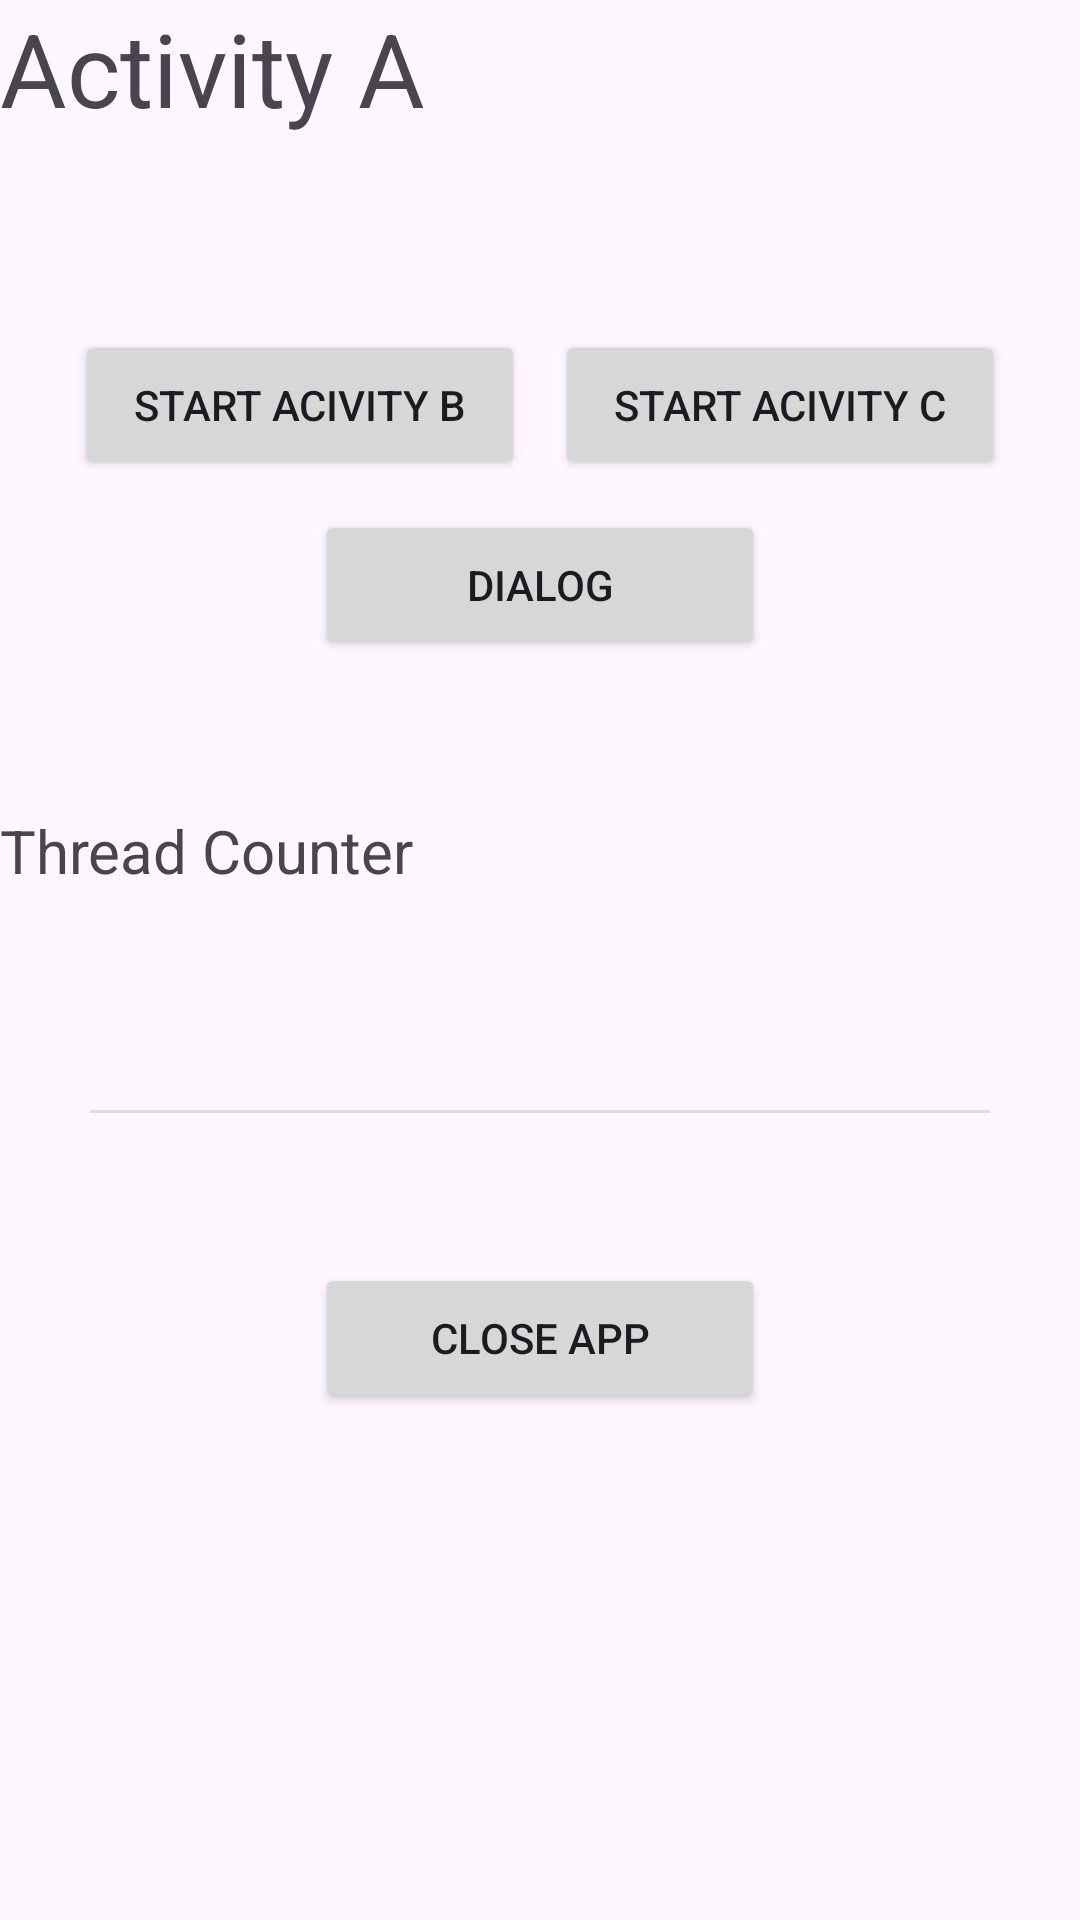

Write the Android layout XML for this screen, with the resource values it uses.
<!-- AndroidManifest.xml: application theme Theme.ActivityApp -->
<!-- res/layout/activity_main.xml -->
<?xml version="1.0" encoding="utf-8"?>
<androidx.coordinatorlayout.widget.CoordinatorLayout xmlns:android="http://schemas.android.com/apk/res/android"
    xmlns:app="http://schemas.android.com/apk/res-auto"
    xmlns:tools="http://schemas.android.com/tools"
    android:layout_width="match_parent"
    android:layout_height="match_parent"
    android:fitsSystemWindows="true"
    tools:context=".MainActivity">

    <com.google.android.material.appbar.AppBarLayout
        android:layout_width="match_parent"
        android:layout_height="wrap_content"
        android:fitsSystemWindows="true"/>

    <androidx.constraintlayout.widget.ConstraintLayout
        android:layout_width="match_parent"
        android:layout_height="match_parent">

        <LinearLayout
            android:layout_width="match_parent"
            android:layout_height="match_parent"
            android:orientation="vertical">

            <TextView
                android:id="@+id/textView"
                android:layout_width="match_parent"
                android:layout_height="100dp"
                android:text="@string/activityA"
                android:textSize="34sp" />

            <LinearLayout
                android:layout_width="match_parent"
                android:layout_height="70dp"
                android:gravity="center"
                android:orientation="horizontal">

                <Button
                    android:id="@+id/btn_activity_b"
                    android:layout_width="150dp"
                    android:layout_height="50dp"
                    android:layout_marginRight="10dp"
                    android:text="@string/startActivityB"></Button>

                <Button
                    android:id="@+id/btn_activity_c"
                    android:layout_width="150dp"
                    android:layout_height="50dp"
                    android:text="@string/startActivityC" />

            </LinearLayout>

            <Button
                android:id="@+id/btn_dialog"
                android:layout_width="150dp"
                android:layout_height="50dp"
                android:layout_gravity="center"
                android:layout_marginBottom="50dp"
                android:text="@string/dialog" />

            <TextView
                android:id="@+id/tv_thread_counter"
                android:layout_width="match_parent"
                android:layout_height="50dp"
                android:layout_marginBottom="50dp"
                android:text="@string/threadCounter"
                android:textSize="20sp" />

            <View
                android:id="@+id/divider"
                android:layout_width="300dp"
                android:layout_height="1dp"
                android:layout_gravity="center"
                android:layout_marginBottom="50dp"
                android:background="?android:attr/listDivider" />

            <Button
                android:id="@+id/btn_exit"
                android:layout_width="150dp"
                android:layout_height="50dp"
                android:layout_gravity="center"
                android:text="@string/closeApp" />

        </LinearLayout>
    </androidx.constraintlayout.widget.ConstraintLayout>

</androidx.coordinatorlayout.widget.CoordinatorLayout>
<!-- resources referenced by this layout -->
<resources>
  <string name="activityA">Activity A</string>
  <string name="closeApp">Close App</string>
  <string name="dialog">Dialog</string>
  <string name="startActivityB">Start Acivity B</string>
  <string name="startActivityC">Start Acivity C</string>
  <string name="threadCounter">Thread Counter</string>
  <style name="Theme.ActivityApp" parent="Base.Theme.ActivityApp" />
  <style name="Base.Theme.ActivityApp" parent="Theme.Material3.DayNight.NoActionBar">
          
          
      </style>
</resources>
